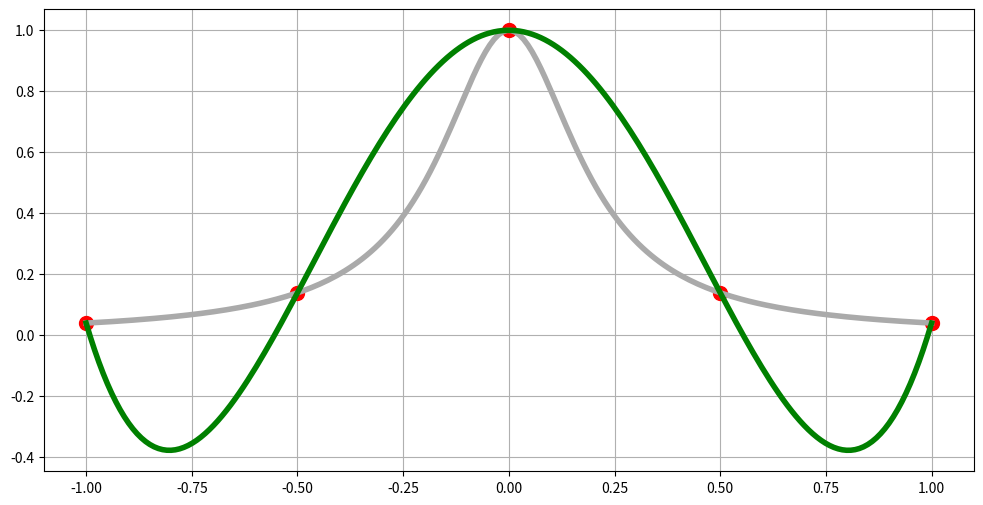
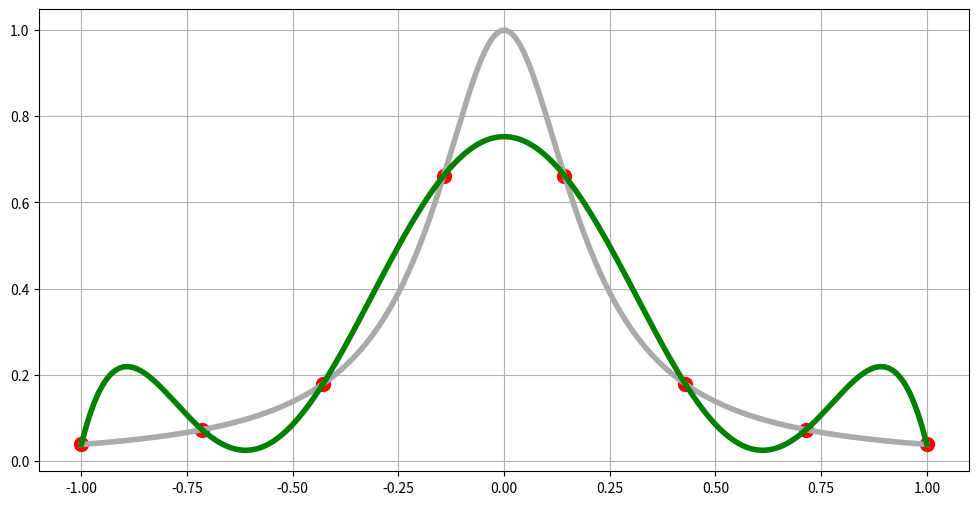
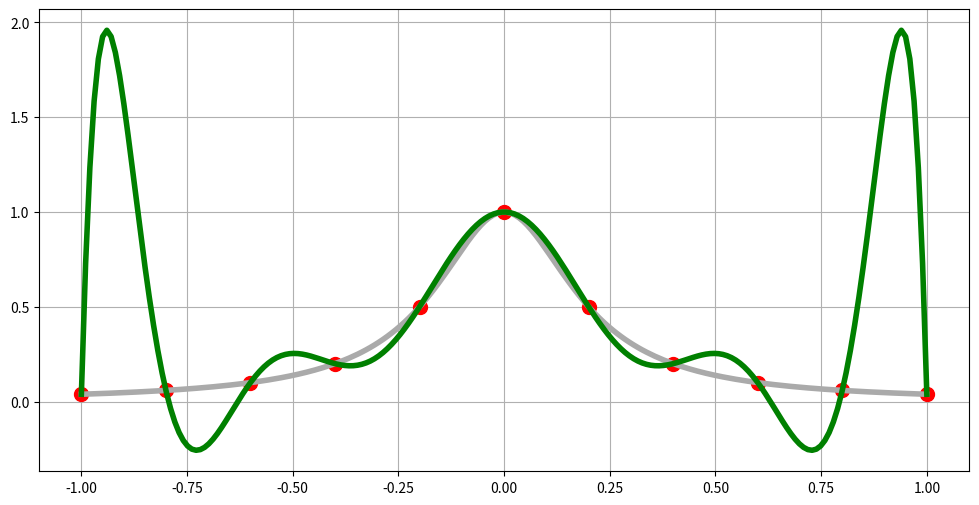
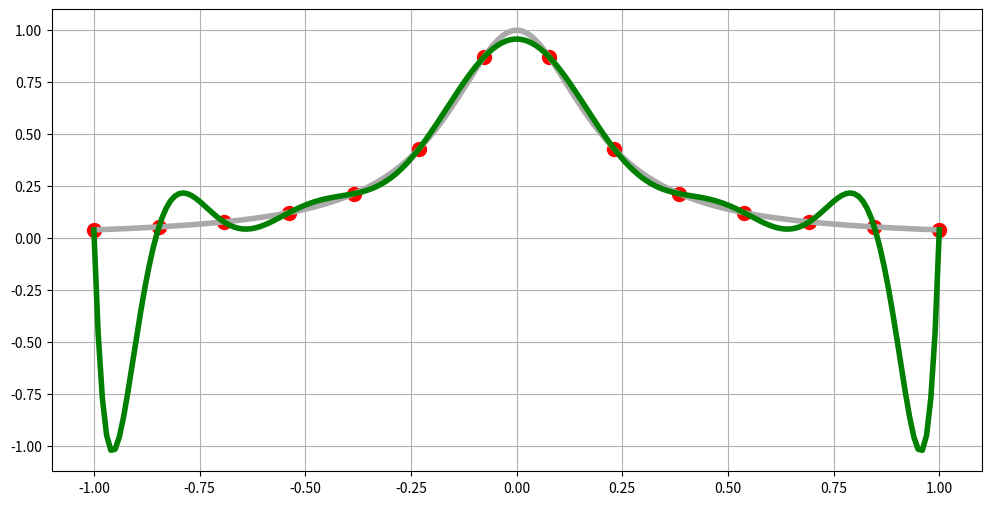
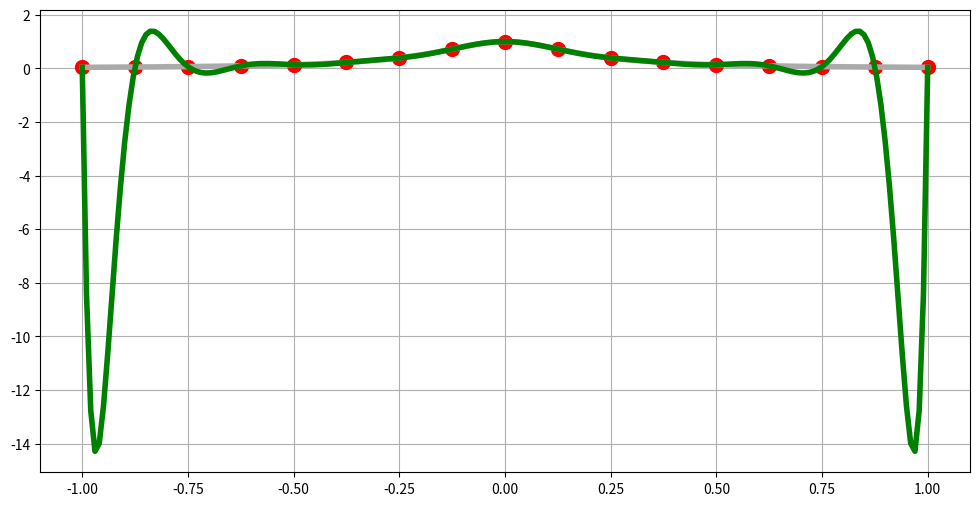
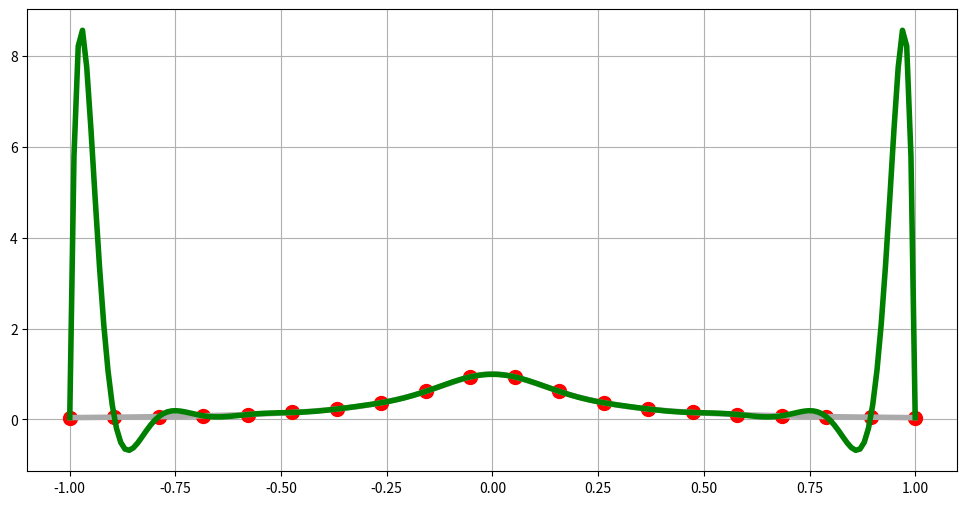
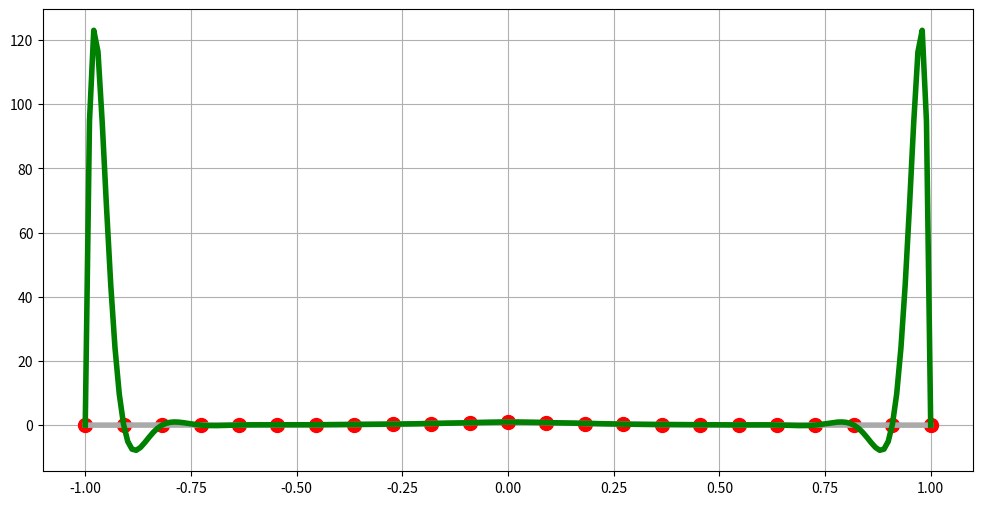

Recreate these plots in Python, in order.
import numpy as np
import matplotlib.pyplot as plt


def lagrange_basis(i, x, x_nodes):
    x_nodes_except_i = np.delete(x_nodes, i)
    return np.prod((x - x_nodes_except_i) / (x_nodes[i] - x_nodes_except_i))


def lagrange_interpolant(x, x_nodes, y_nodes):
    n = len(x_nodes)
    return np.sum(y_nodes* np.array([lagrange_basis(i, x , x_nodes) for i in range(n)]))


def plot_data_and_interpolant(x_nodes, f, i):
    y_nodes = f(x_nodes)
    fig, ax = plt.subplots(1, 1, figsize=(12, 6))
    x_for_plotting = np.linspace(-1, 1, 200)
    ax.plot(x_nodes, f(x_nodes), 'ro', markersize=10) #узлы
    ax.plot(x_for_plotting, f(x_for_plotting), '-', color='#aaa', linewidth=4) #о
    ax.plot(x_for_plotting, [lagrange_interpolant(x, x_nodes, y_nodes) for x in x_for_plotting], 'g-', linewidth=4)
    ax.grid()

if __name__ == '__main__':
    f = lambda x: 1./(1. + 25*x**2)
    n = [5, 8, 11, 14, 17, 20, 23]
    for i in range(7):
        x_equi_nodes = np.linspace(-1, 1, n[i])
        plot_data_and_interpolant(x_equi_nodes, f, i)
    plt.show()

